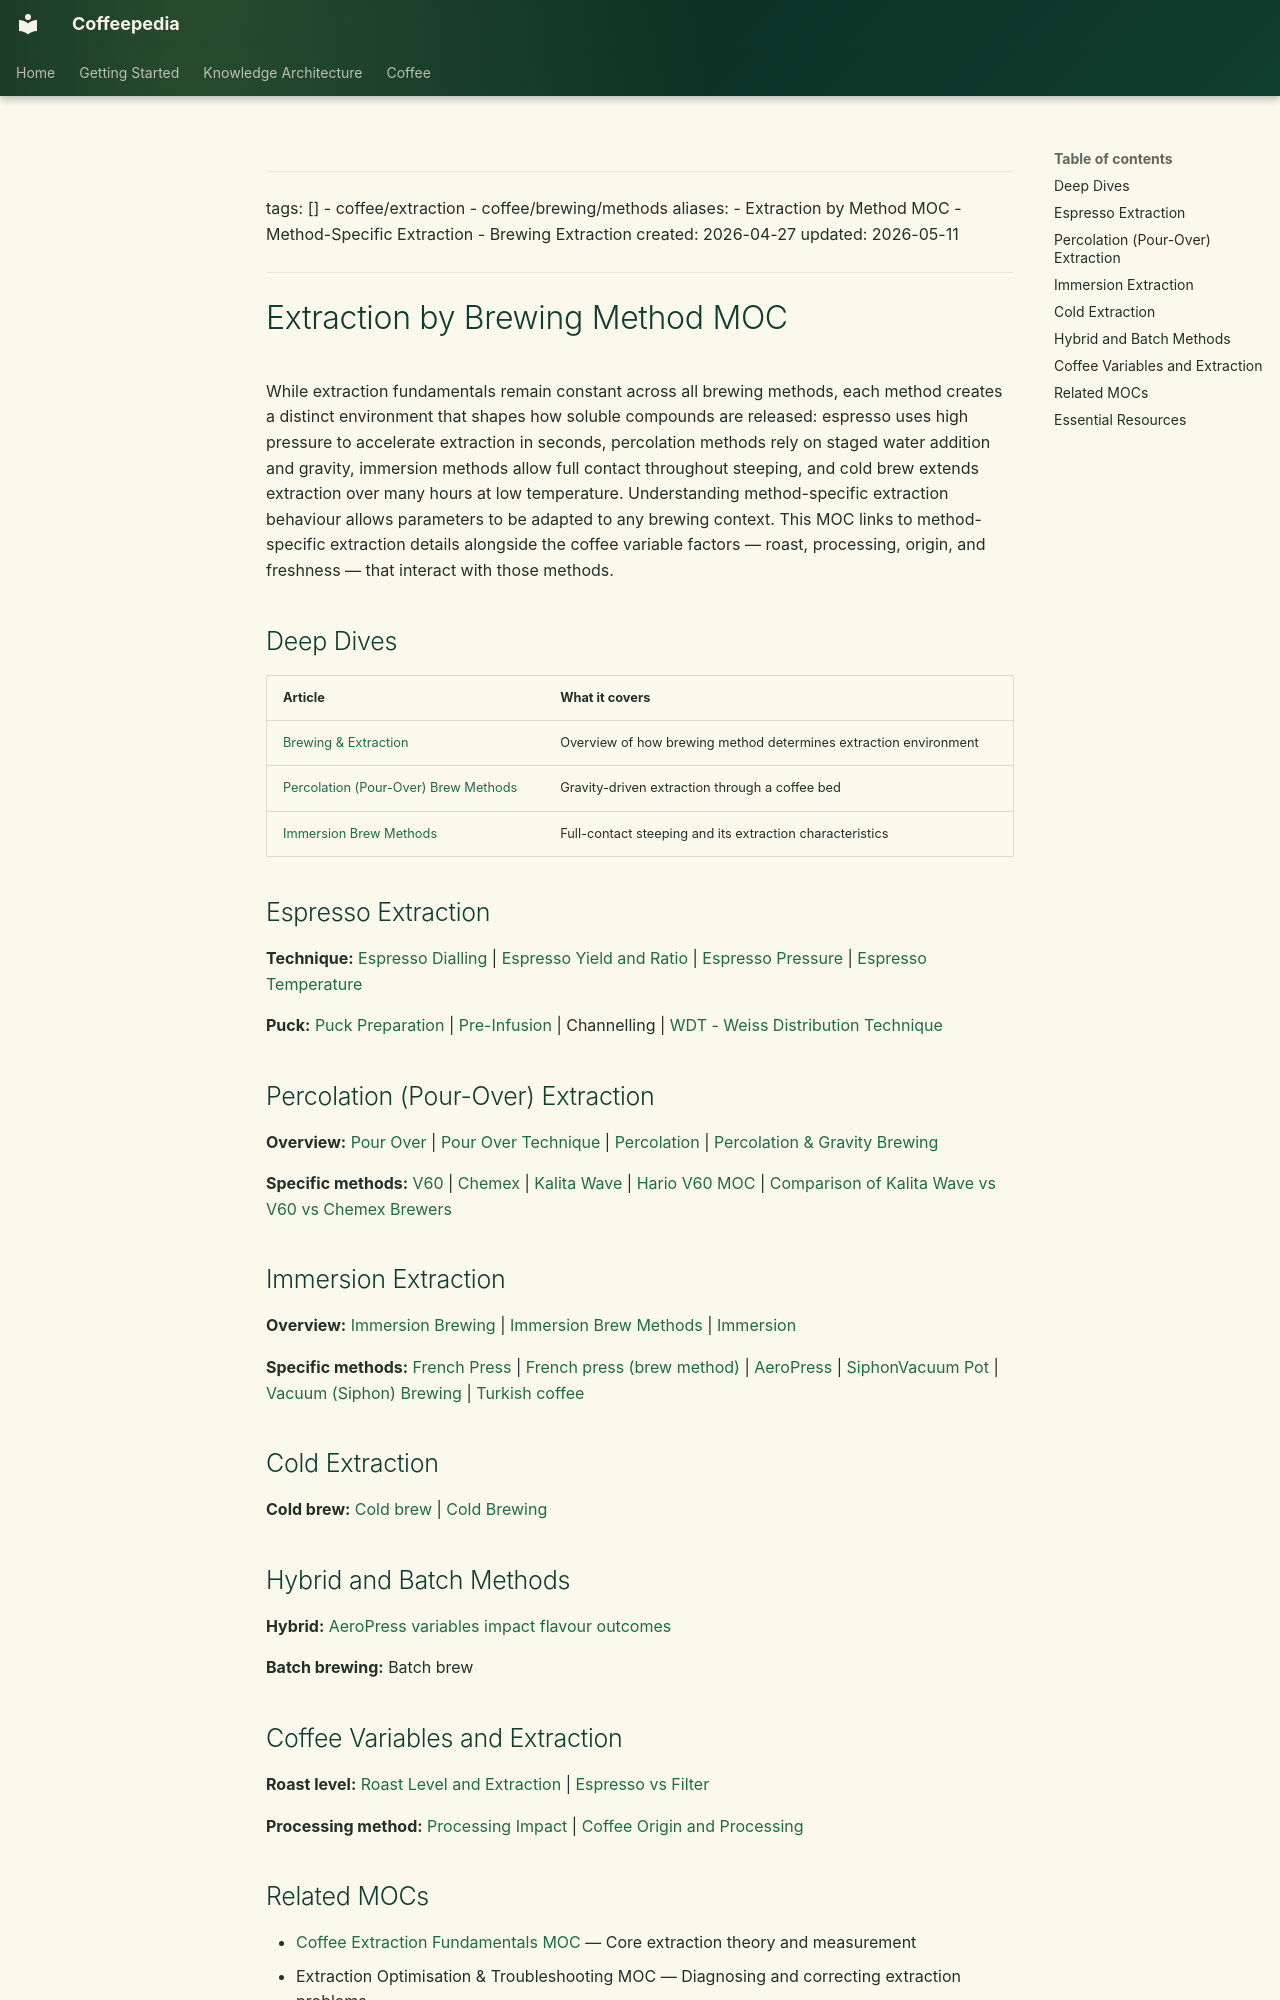

repository: Vauldt/all-about-coffee · page: coffee/maps-of-content/extraction-by-brewing-method-moc/index.html · generator: mkdocs

---
tags: []
  - coffee/extraction
  - coffee/brewing/methods
aliases:
  - Extraction by Method MOC
  - Method-Specific Extraction
  - Brewing Extraction
created: 2026-04-27
updated: 2026-05-11
---

# Extraction by Brewing Method MOC

While extraction fundamentals remain constant across all brewing methods, each method creates a distinct environment that shapes how soluble compounds are released: espresso uses high pressure to accelerate extraction in seconds, percolation methods rely on staged water addition and gravity, immersion methods allow full contact throughout steeping, and cold brew extends extraction over many hours at low temperature. Understanding method-specific extraction behaviour allows parameters to be adapted to any brewing context. This MOC links to method-specific extraction details alongside the coffee variable factors — roast, processing, origin, and freshness — that interact with those methods.

## Deep Dives

| Article | What it covers |
| :--- | :--- |
| [Brewing & Extraction](../brewing-fundamentals/brewing-and-extraction.md) | Overview of how brewing method determines extraction environment |
| [Percolation (Pour-Over) Brew Methods](../coffee-brewing/percolation-pour-over-brew-methods.md) | Gravity-driven extraction through a coffee bed |
| [Immersion Brew Methods](../brewing/immersion-brew-methods.md) | Full-contact steeping and its extraction characteristics |

## Espresso Extraction

**Technique:** [Espresso Dialling](../coffee-brewing-espresso/espresso-dialling.md) | [Espresso Yield and Ratio](../coffee-brewing-espresso/espresso-yield-and-ratio.md) | [Espresso Pressure](../brewing/coffee-brewing-espresso/espresso-pressure.md) | [Espresso Temperature](../brewing/coffee-brewing-espresso/espresso/espresso-temperature.md)

**Puck:** [Puck Preparation](../brewing/coffee-brewing-espresso/espresso/puck-preparation.md) | [Pre-Infusion](../coffee-brewing-espresso/pre-infusion.md) | Channelling | [WDT - Weiss Distribution Technique](../brewing/coffee-brewing-espresso/wdt-weiss-distribution-technique.md)

## Percolation (Pour-Over) Extraction

**Overview:** [Pour Over](../coffee-brewing/pour-over.md) | [Pour Over Technique](../coffee-brewing/pour-over-technique.md) | [Percolation](../coffee-brewing/percolation.md) | [Percolation & Gravity Brewing](../coffee-brewing/percolation-and-gravity-brewing.md)

**Specific methods:** [V60](../coffee-equipment/v60.md) | [Chemex](../coffee-equipment/chemex.md) | [Kalita Wave](../coffee-equipment/kalita-wave.md) | [Hario V60 MOC](hario-v60-moc.md) | [Comparison of Kalita Wave vs V60 vs Chemex Brewers](../coffee-brewing/comparison-of-kalita-wave-vs-v60-vs-chemex-brewers.md)

## Immersion Extraction

**Overview:** [Immersion Brewing](../brewing/immersion-brewing.md) | [Immersion Brew Methods](../brewing/immersion-brew-methods.md) | [Immersion](../brewing/immersion.md)

**Specific methods:** [French Press](../brewing/french-press.md) | [French press (brew method)](../coffee-brewing/french-press-brew-method.md) | [AeroPress](../brewing-fundamentals/aeropress.md) | [SiphonVacuum Pot](../coffee-equipment/siphonvacuum-pot.md) | [Vacuum (Siphon) Brewing](../coffee-brewing/vacuum-siphon-brewing.md) | [Turkish coffee](../coffee-brewing/turkish-coffee.md)

## Cold Extraction

**Cold brew:** [Cold brew](../coffee-brewing/cold-brew.md) | [Cold Brewing](../coffee-brewing/cold-brewing.md)

## Hybrid and Batch Methods

**Hybrid:** [AeroPress variables impact flavour outcomes](../coffee-brewing/aeropress-variables-impact-flavour-outcomes.md)

**Batch brewing:** Batch brew
